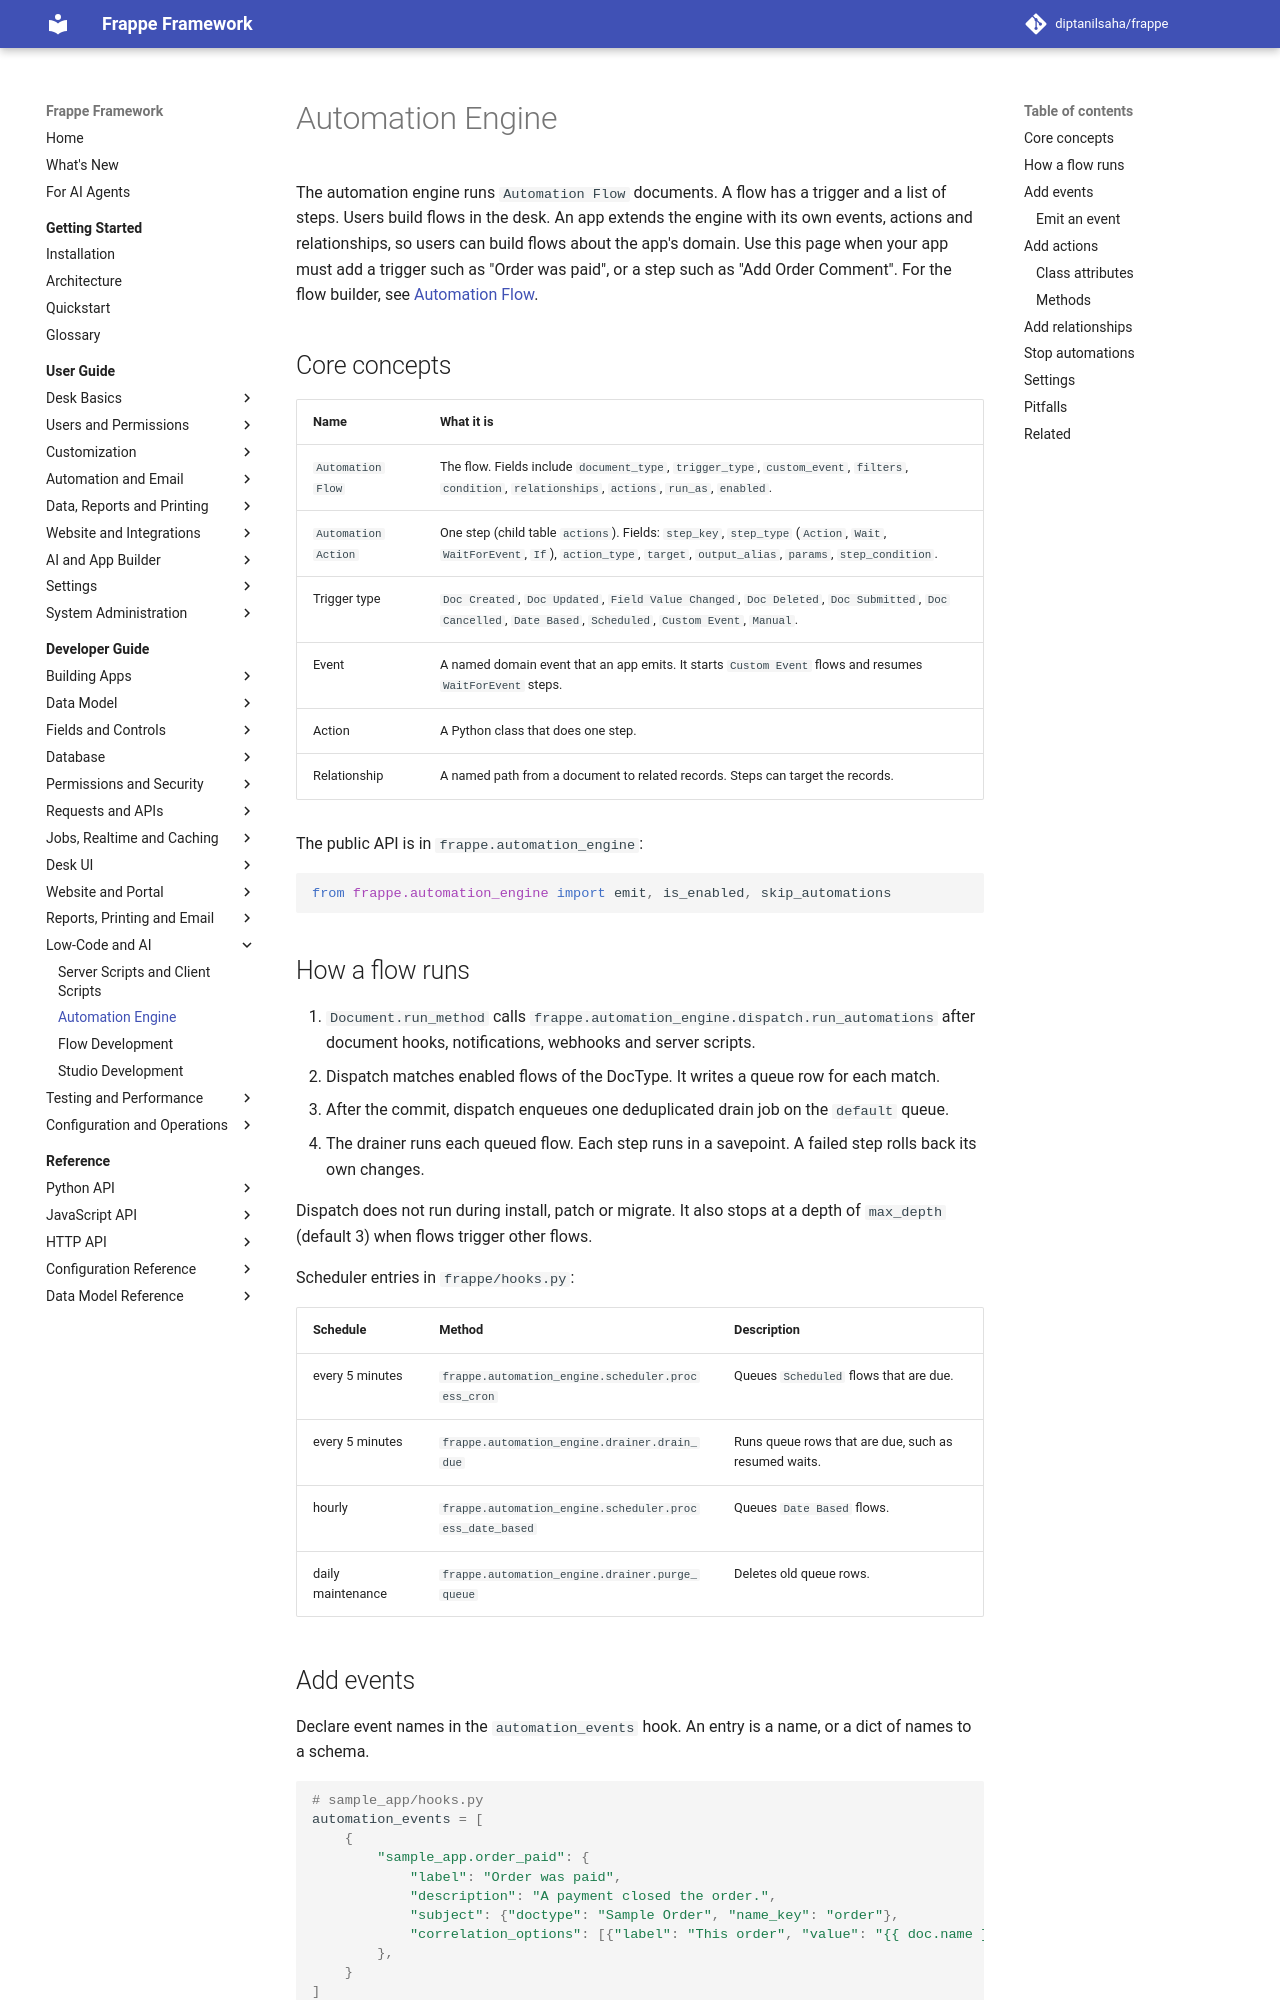

repository: diptanilsaha/frappe · page: develop/developer-guide/low-code-and-ai/automation-engine/index.html · generator: mkdocs

---
title: Automation Engine
description: Extend Automation Flows from an app with the automation_events, automation_actions and automation_relationships hooks, emit() and skip_automations.
version: develop
sources:
  - frappe/automation_engine/__init__.py
  - frappe/automation_engine/events.py
  - frappe/automation_engine/settings.py
  - frappe/automation_engine/dispatch.py
  - frappe/automation_engine/registry.py
  - frappe/automation_engine/runner.py
  - frappe/automation_engine/actions/base.py
  - frappe/automation_engine/actions/core.py
  - frappe/automation_engine/relationships.py
  - frappe/automation_engine/schema_relationships.py
  - frappe/automation_engine/scheduler.py
  - frappe/automation_engine/drainer.py
  - frappe/automation_engine/queue.py
  - frappe/automation_engine/api.py
  - frappe/automation/doctype/automation_flow/automation_flow.json
  - frappe/automation/doctype/automation_action/automation_action.json
  - frappe/automation/doctype/automation_settings/automation_settings.json
  - frappe/model/document.py
  - frappe/hooks.py
---

# Automation Engine

The automation engine runs `Automation Flow` documents. A flow has a trigger and a list of steps. Users build flows in the desk. An app extends the engine with its own events, actions and relationships, so users can build flows about the app's domain. Use this page when your app must add a trigger such as "Order was paid", or a step such as "Add Order Comment". For the flow builder, see [Automation Flow](../../user-guide/automation/automation-flow.md).

## Core concepts

| Name | What it is |
|---|---|
| `Automation Flow` | The flow. Fields include `document_type`, `trigger_type`, `custom_event`, `filters`, `condition`, `relationships`, `actions`, `run_as`, `enabled`. |
| `Automation Action` | One step (child table `actions`). Fields: `step_key`, `step_type` (`Action`, `Wait`, `WaitForEvent`, `If`), `action_type`, `target`, `output_alias`, `params`, `step_condition`. |
| Trigger type | `Doc Created`, `Doc Updated`, `Field Value Changed`, `Doc Deleted`, `Doc Submitted`, `Doc Cancelled`, `Date Based`, `Scheduled`, `Custom Event`, `Manual`. |
| Event | A named domain event that an app emits. It starts `Custom Event` flows and resumes `WaitForEvent` steps. |
| Action | A Python class that does one step. |
| Relationship | A named path from a document to related records. Steps can target the records. |

The public API is in `frappe.automation_engine`:

```python
from frappe.automation_engine import emit, is_enabled, skip_automations
```
